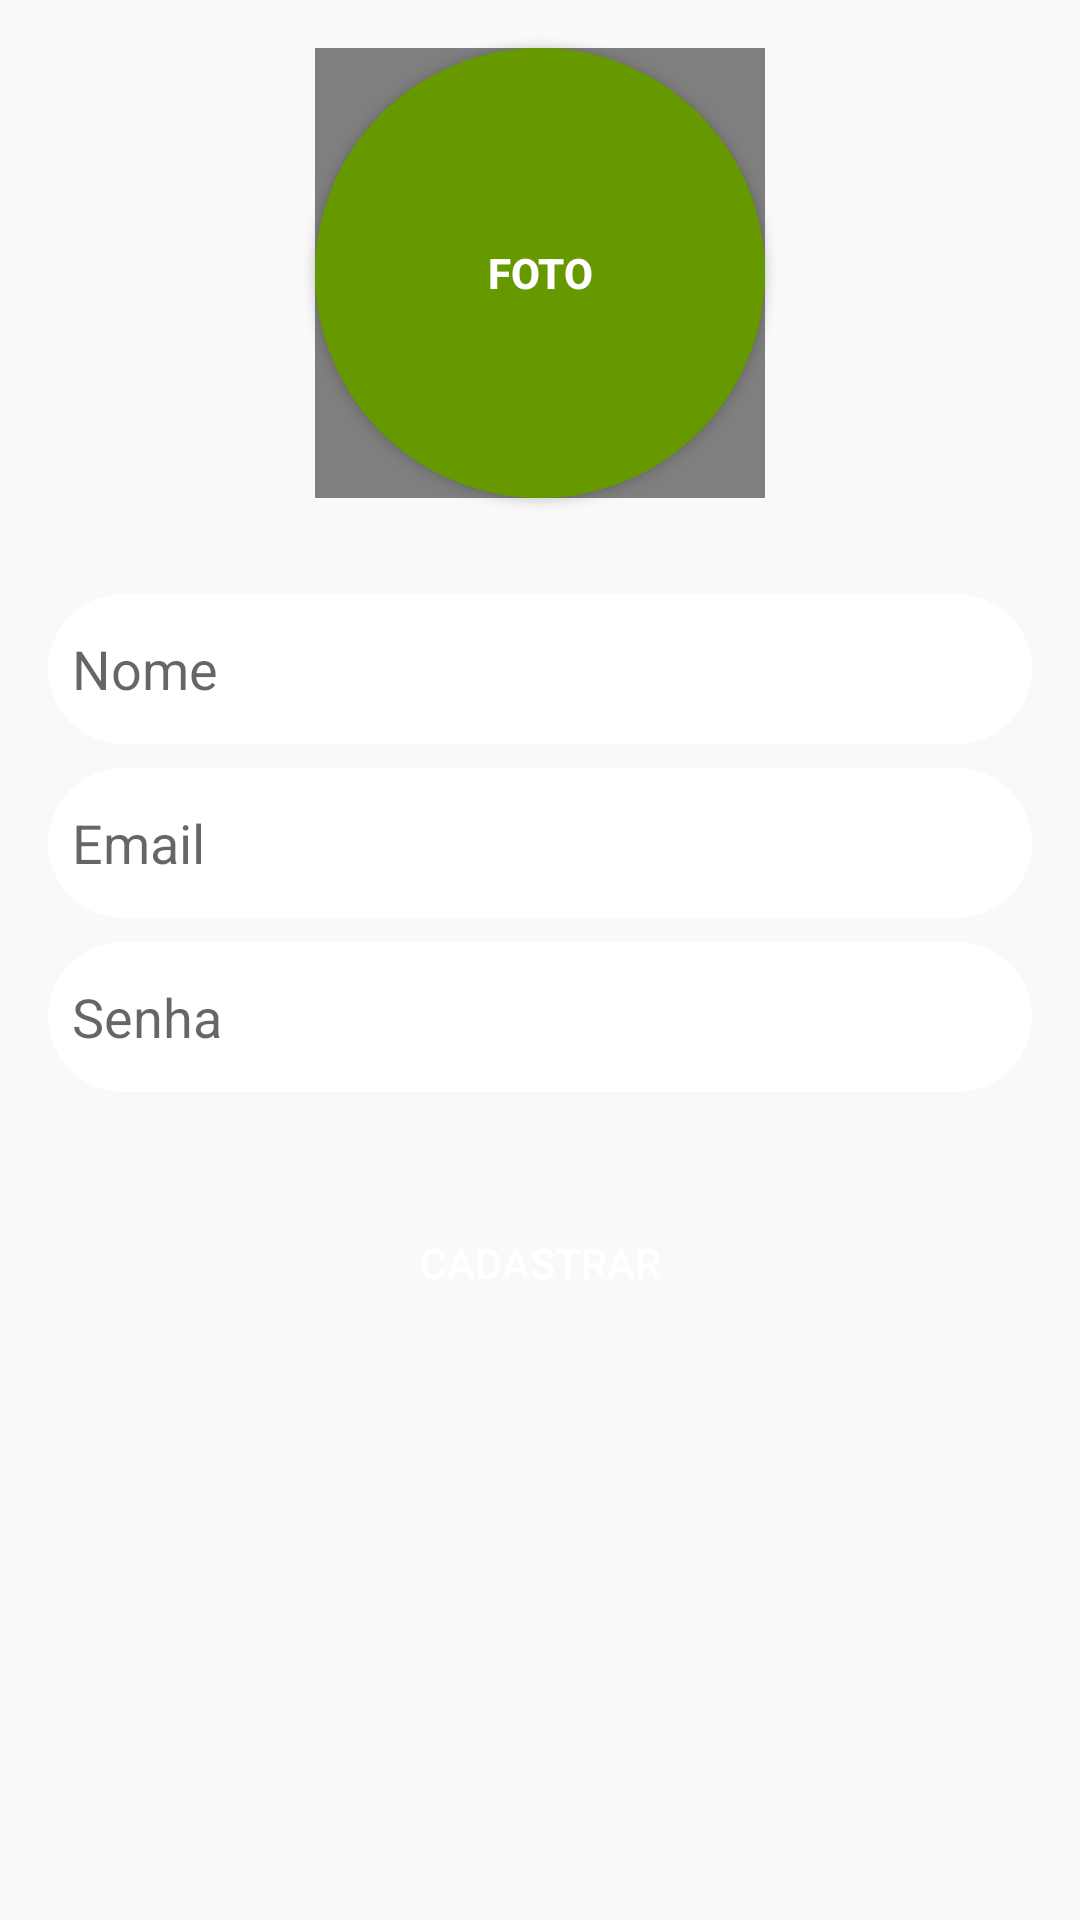

Layout XML and referenced resources for this Android screen:
<!-- AndroidManifest.xml: application theme AppTheme -->
<!-- res/layout/activity_register.xml -->
<?xml version="1.0" encoding="utf-8"?>

<androidx.constraintlayout.widget.ConstraintLayout xmlns:android="http://schemas.android.com/apk/res/android"
    xmlns:app="http://schemas.android.com/apk/res-auto"
    xmlns:tools="http://schemas.android.com/tools"
    android:layout_width="match_parent"
    android:layout_height="match_parent"
    android:background="@color/bgColor"
    tools:context=".RegisterActivity">

    <EditText
        android:id="@+id/edit_username"
        android:layout_width="0dp"
        android:layout_height="50dp"
        android:layout_marginStart="16dp"
        android:layout_marginLeft="16dp"
        android:layout_marginTop="32dp"
        android:layout_marginEnd="16dp"
        android:layout_marginRight="16dp"
        android:background="@drawable/bg_edittext_rounded"
        android:ems="10"
        android:hint="Nome"
        android:inputType="textEmailAddress"
        android:paddingLeft="8dp"
        app:layout_constraintEnd_toEndOf="parent"
        app:layout_constraintStart_toStartOf="parent"
        app:layout_constraintTop_toBottomOf="@+id/btn_selected_photo" />

    <EditText
        android:id="@+id/edit_email"
        android:layout_width="0dp"
        android:layout_height="50dp"
        android:layout_marginTop="8dp"
        android:background="@drawable/bg_edittext_rounded"
        android:ems="10"
        android:hint="Email"
        android:inputType="textEmailAddress"
        android:paddingLeft="8dp"
        app:layout_constraintEnd_toEndOf="@id/edit_username"
        app:layout_constraintStart_toStartOf="@id/edit_username"
        app:layout_constraintTop_toBottomOf="@+id/edit_username" />

    <EditText
        android:id="@+id/edit_password"
        android:layout_width="0dp"
        android:layout_height="50dp"
        android:layout_marginTop="8dp"
        android:background="@drawable/bg_edittext_rounded"
        android:ems="10"
        android:hint="Senha"
        android:inputType="textPassword"
        android:paddingLeft="8dp"
        app:layout_constraintEnd_toEndOf="@+id/edit_email"
        app:layout_constraintStart_toStartOf="@+id/edit_email"
        app:layout_constraintTop_toBottomOf="@+id/edit_email" />

    <Button
        android:id="@+id/btn_enter"
        android:layout_width="0dp"
        android:layout_height="50dp"
        android:layout_marginTop="32dp"
        android:background="@drawable/bg_button_rounded"
        android:text="@string/insert"
        android:textColor="@android:color/white"
        app:layout_constraintEnd_toEndOf="@+id/edit_password"
        app:layout_constraintStart_toStartOf="@+id/edit_password"
        app:layout_constraintTop_toBottomOf="@+id/edit_password" />

    <Button
        android:id="@+id/btn_selected_photo"
        android:layout_width="150dp"
        android:layout_height="150dp"
        android:layout_marginTop="16dp"
        android:background="@drawable/bg_button_img_rounded"
        android:text="@string/photo"
        android:textColor="@android:color/white"
        android:textStyle="bold"
        app:layout_constraintEnd_toEndOf="parent"
        app:layout_constraintStart_toStartOf="parent"
        app:layout_constraintTop_toTopOf="parent" />

    <de.hdodenhof.circleimageview.CircleImageView
        android:id="@+id/img_photo"
        android:layout_width="150dp"
        app:civ_border_width="2dp"
        app:civ_border_color="@android:color/holo_green_dark"
        android:layout_height="150dp"
        app:layout_constraintBottom_toBottomOf="@+id/btn_selected_photo"
        app:layout_constraintEnd_toEndOf="@+id/btn_selected_photo"
        app:layout_constraintStart_toStartOf="@+id/btn_selected_photo"
        app:layout_constraintTop_toTopOf="@+id/btn_selected_photo" />

</androidx.constraintlayout.widget.ConstraintLayout>
<!-- resources referenced by this layout -->
<resources>
  <color name="bgColor">#f9f9f9</color>
  <!-- drawable bg_button_img_rounded (drawable-xxxhdpi) -->
  <?xml version="1.0" encoding="utf-8"?>
  
  <shape xmlns:android="http://schemas.android.com/apk/res/android">
  
      <solid android:color="@android:color/holo_green_dark"/>
      <corners android:radius="150dp"/>
  
  </shape>
  <!-- drawable bg_edittext_rounded (drawable-xxxhdpi) -->
  <?xml version="1.0" encoding="utf-8"?>
  
  <shape xmlns:android="http://schemas.android.com/apk/res/android">
  
      <solid android:color="@android:color/white"/>
      <corners android:radius="100dp"/>
  
  </shape>
  <string name="insert">Cadastrar</string>
  <string name="photo">Foto</string>
  <style name="AppTheme" parent="Theme.AppCompat.Light.DarkActionBar">
          
          <item name="colorPrimary">@color/colorPrimary</item>
          <item name="colorPrimaryDark">@color/colorPrimaryDark</item>
          <item name="colorAccent">@color/colorAccent</item>
  
      </style>
  <color name="colorPrimary">#6200EE</color>
  <color name="colorPrimaryDark">#3700B3</color>
  <color name="colorAccent">#03DAC5</color>
</resources>
